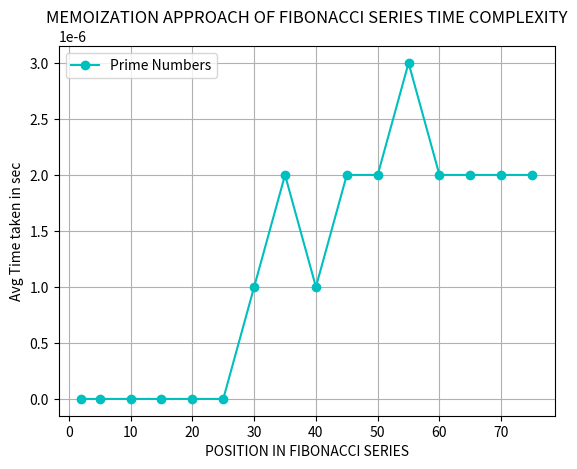

The matplotlib source for this figure:
import matplotlib.pyplot as plt


x = [2,5,10,15,20,25,30,35,40,45,50,55,60,65,70,75]
y = [0.000000,0.000000,0.000000,0.000000,0.000000,0.000000,0.000001,0.000002,0.000001,0.000002,0.000002,0.000003,0.000002,0.000002,0.000002,0.000002]


plt.plot(x, y, marker='o', linestyle='-', color='c', label='Prime Numbers')


plt.xlabel('POSITION IN FIBONACCI SERIES')
plt.ylabel('Avg Time taken in sec')
plt.title('MEMOIZATION APPROACH OF FIBONACCI SERIES TIME COMPLEXITY')
plt.legend()


plt.grid(True)
plt.show()